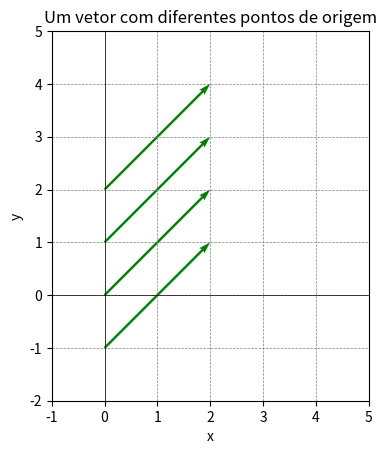

Recreate this plot in Python.
import matplotlib.pyplot as plt

vetor = [2, 2]
origens = [(0, -1), (0, 1), (0, 0), (0, 2)]
origens_x = [origem[0] for origem in origens]
origens_y = [origem[1] for origem in origens]

plt.figure()
plt.quiver(origens_x, origens_y, [vetor[0]] * len(origens_x), [vetor[1]] *
           len(origens_y), angles='xy', scale_units='xy', scale=1, color='g')


plt.xlim(-1, 5)
plt.ylim(-2, 5)
plt.xlabel('x')
plt.ylabel('y')
plt.axhline(0, color='black', linewidth=0.5)
plt.axvline(0, color='black', linewidth=0.5)
plt.grid(color='gray', linestyle='--', linewidth=0.5)
plt.gca().set_aspect('equal', adjustable='box')
plt.title("Um vetor com diferentes pontos de origem")
plt.show()
